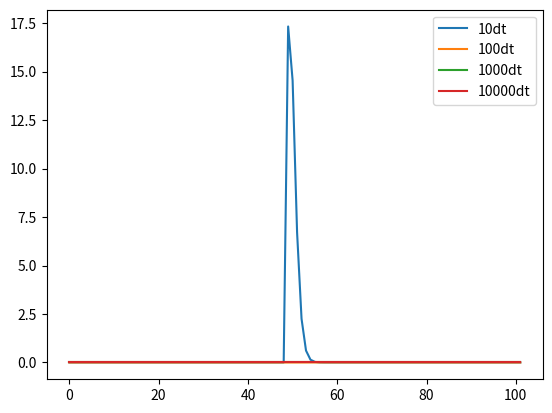

Here is the Python script that generated this plot:
import numpy as np
import matplotlib.pyplot as plt

'''
Implicit method, 古典隐格式
'''

def Implicit_method(im,it,R):
    c = np.zeros([im,it + 1])
    c[int(im/2)-2, 0] = 100

    # LU factorization products
    u = np.zeros(im)
    l = np.zeros(im) # l should be 1 less than u

    # y and b
    y = np.zeros(im)
    b = np.zeros(im)

    
    for t in range(it - 1):
        u[0] = 1
        l[1] = -R/u[0]
        u[1] = (1 + 2* R) + l[1]
        
        # 2.2.12
        for i in range(2, im -1):
            l[i] = -R/u[i-1]
            u[i] = (1 + 2 * R) + R * l[i]

        l[im-1] = 1/u[im-2]
        u[im-1] = -1 + R * l[im-1]


        # 2.2.13
        for i in range(1, im - 1):
            b[i] = c[i, t]

        b[0] = 0
        b[im-1] = 0

        y[0] = b[0]

        for i in range(1,im):
            y[i] = b[i] - l[i] * y[i-1]

        # 2.2.14
        c[im-1, t+1] = y[im-1]/u[im-1]

        for i in range(im - 2, 1, -1):
            c[i, t+1] = (y[i] + R * c[i, t+1])/u[i]

        c[0,t+1] = c[1,t+1]

    return c

def plot_conc(im,c):
    plt.figure()
    plt.plot(np.arange(im), c[:,10], label = '10dt')
    plt.plot(np.arange(im), c[:,100], label = '100dt')
    plt.plot(np.arange(im), c[:,1000], label = '1000dt')
    plt.plot(np.arange(im), c[:,10000], label = '10000dt')
    plt.legend()
    plt.show()



if __name__ == '__main__':
    im = 102
    it = 10000

    DX = 100
    DT = 100
    K = 10
    R = K * DT /(DX **2)

    c = Implicit_method(im,it,R)

    plot_conc(im,c)
